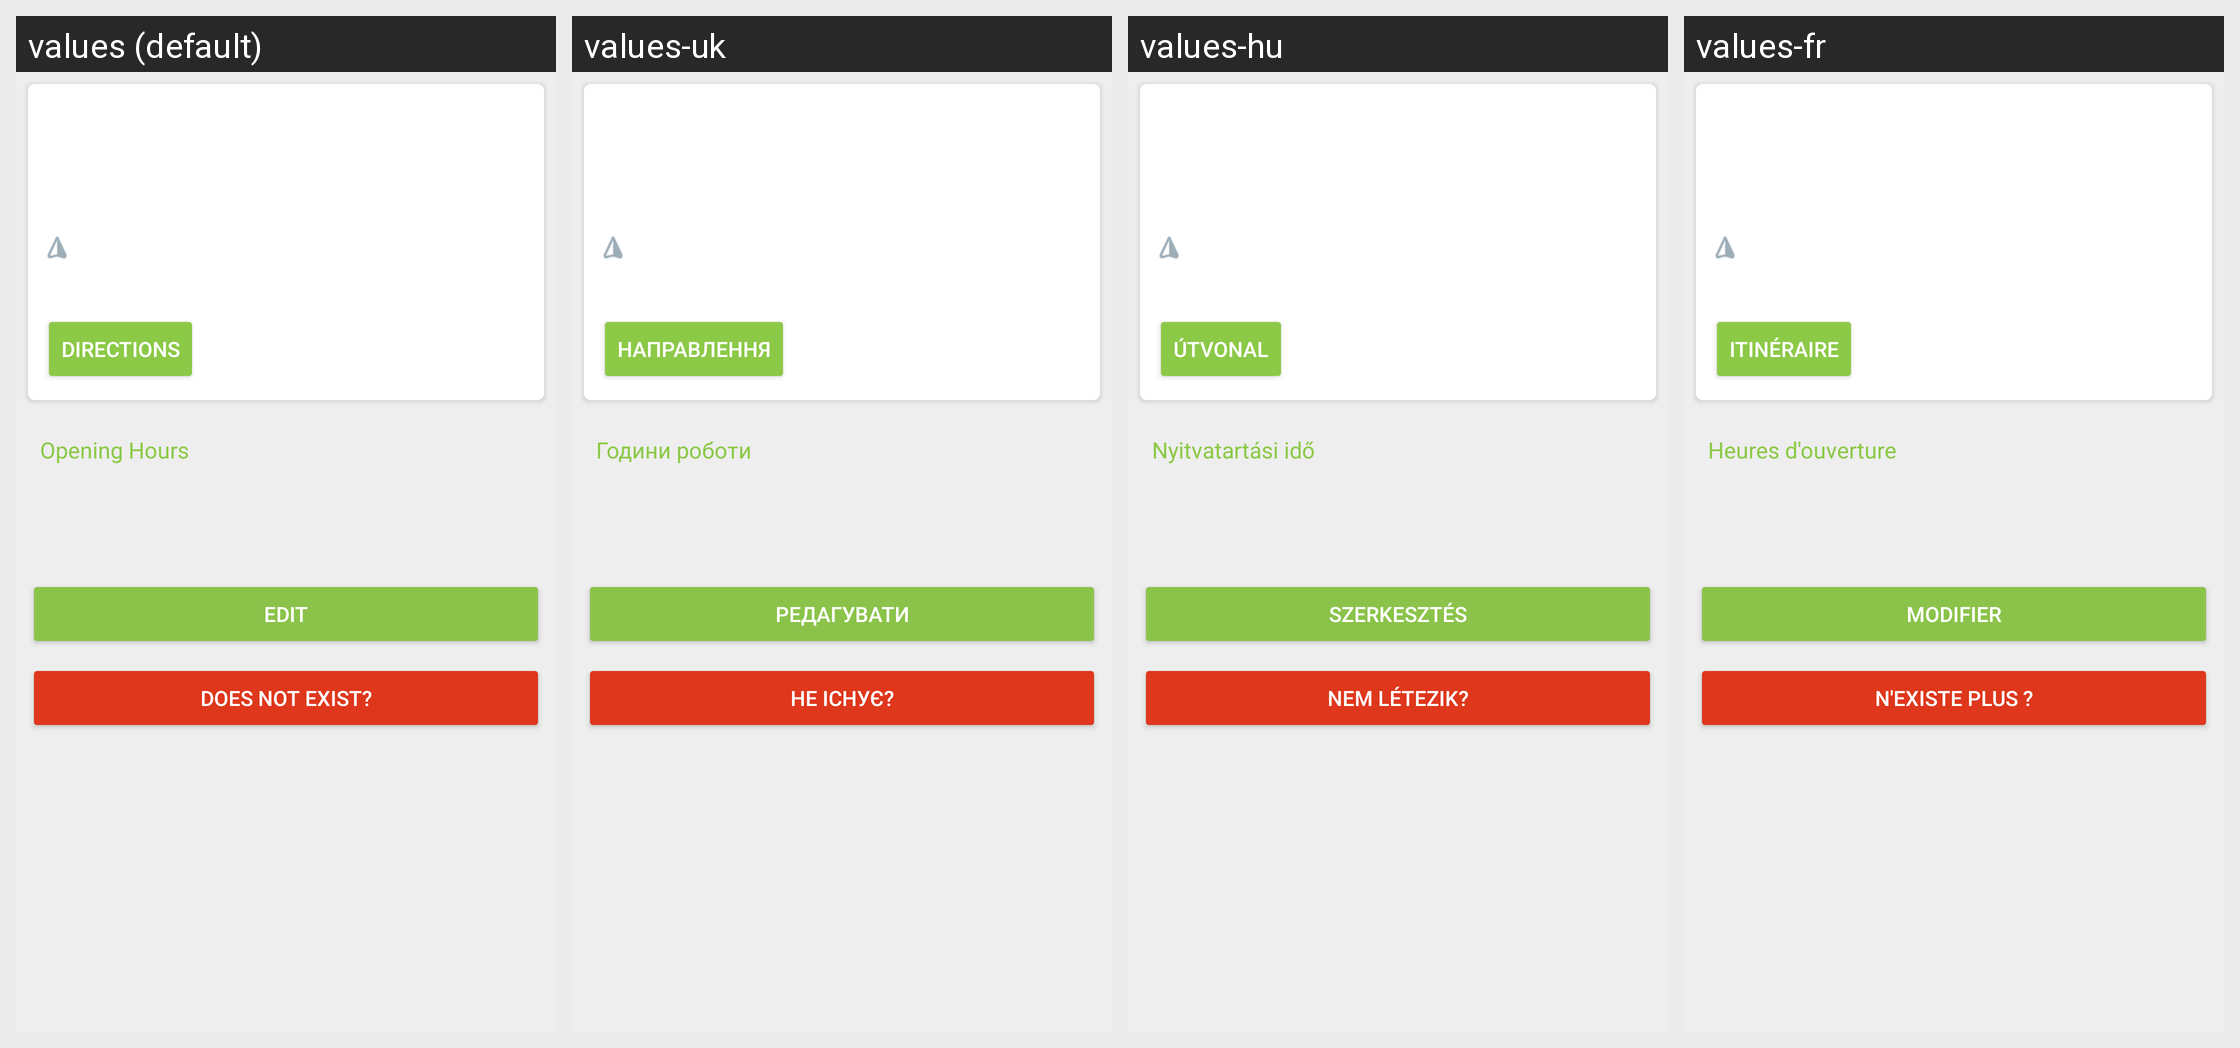

For this localized Android screen grid, give each drawn string resource with its value in every locale shown.
Android screen res/layout/fragment_collection_point_detail.xml rendered under 4 locales, left to right: values (default), values-uk, values-hu, values-fr. Device: Nexus 5 (rendered at 1080×1920; each locale shown at half size, 540×960, under a caption strip naming it); theme Theme.TrashOut.
Other locales in the repository, not shown: values-cs, values-de, values-es, values-it, values-ka, values-pt, values-ro, values-ru, values-sk, values-sr.
Strings drawn on this screen, with the default value and each locale's value (text and hints the layout hard-codes, and strings that could not be matched under every locale, appear in the picture but are not listed):

global.direction
  values: Directions
  values-uk: Направлення
  values-hu: Útvonal
  values-fr: Itinéraire

collectionPoint.openingHours
  values: Opening Hours
  values-uk: Години роботи
  values-hu: Nyitvatartási idő
  values-fr: Heures d'ouverture

global.edit
  values: Edit
  values-uk: Редагувати
  values-hu: Szerkesztés
  values-fr: Modifier

global.noLongerExistQuestion
  values: Does not exist?
  values-uk: Не існує?
  values-hu: Nem létezik?
  values-fr: N'existe plus ?
